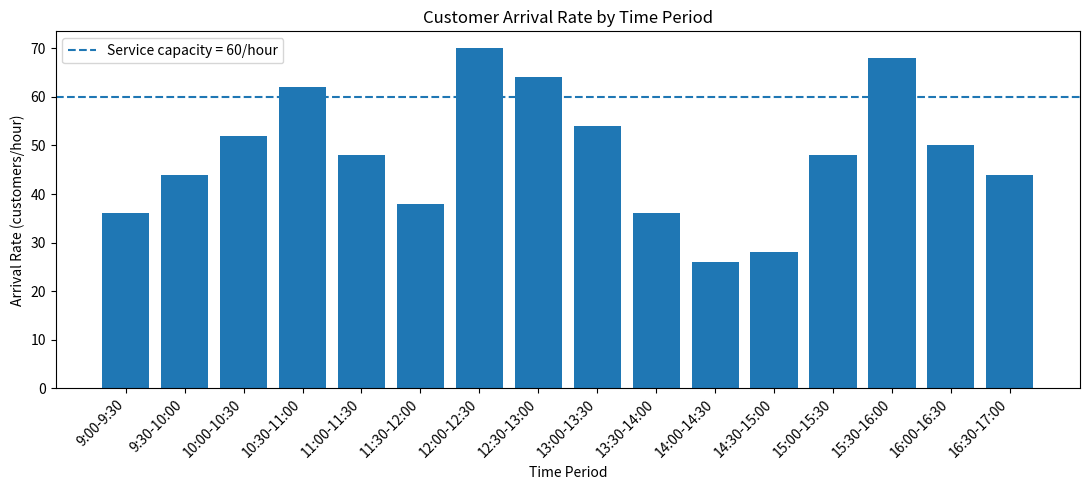
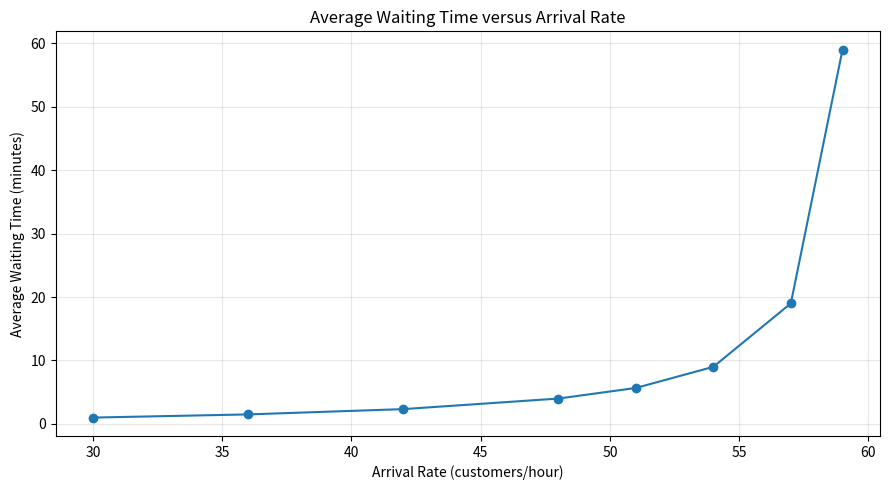
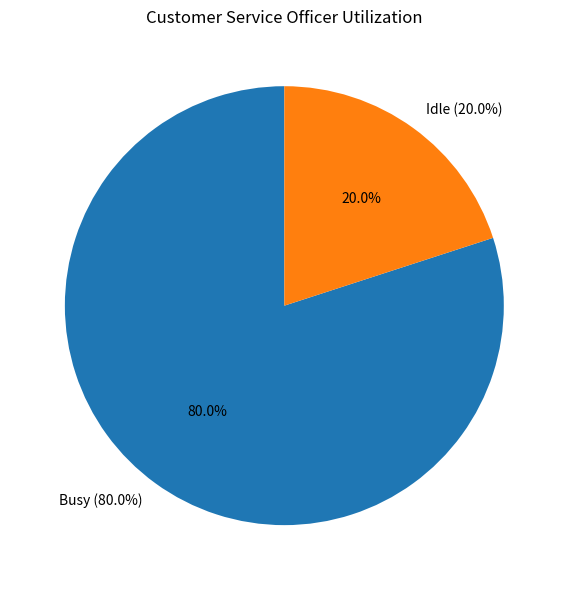
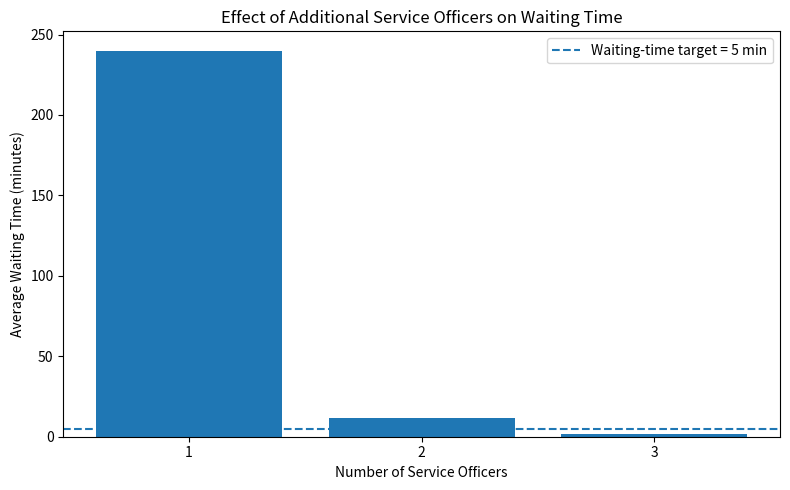

Recreate these plots in Python, in order.
"""Bank Customer Service Performance Analysis using Queueing Theory."""
import math
import matplotlib.pyplot as plt

ARRIVAL_DATA = [
    ("9:00-9:30", 18), ("9:30-10:00", 22), ("10:00-10:30", 26),
    ("10:30-11:00", 31), ("11:00-11:30", 24), ("11:30-12:00", 19),
    ("12:00-12:30", 35), ("12:30-13:00", 32), ("13:00-13:30", 27),
    ("13:30-14:00", 18), ("14:00-14:30", 13), ("14:30-15:00", 14),
    ("15:00-15:30", 24), ("15:30-16:00", 34), ("16:00-16:30", 25),
    ("16:30-17:00", 22),
]
OBSERVATION_HOURS = 8
SERVICE_RATE = 60
WAITING_TIME_TARGET = 5


def calculate_mm1(arrival_rate, service_rate):
    """Return M/M/1 performance metrics; rates are customers/hour."""
    rho = arrival_rate / service_rate
    if rho >= 1:
        return {"stable": False, "rho": rho, "Lq": math.inf,
                "L": math.inf, "Wq_min": math.inf, "W_min": math.inf}
    Lq = arrival_rate**2 / (service_rate * (service_rate - arrival_rate))
    L = arrival_rate / (service_rate - arrival_rate)
    Wq = arrival_rate / (service_rate * (service_rate - arrival_rate))
    W = 1 / (service_rate - arrival_rate)
    return {"stable": True, "rho": rho, "Lq": Lq, "L": L,
            "Wq_min": Wq * 60, "W_min": W * 60}


def calculate_mmc(arrival_rate, service_rate_per_server, servers):
    """Return M/M/c average waiting time and utilization."""
    lam = arrival_rate / 60.0
    mu = service_rate_per_server / 60.0
    rho = lam / (servers * mu)
    if rho >= 1:
        return {"stable": False, "rho": rho, "wait_min": math.inf}
    a = lam / mu
    p0_den = sum((a**k) / math.factorial(k) for k in range(servers))
    last = (a**servers) / (math.factorial(servers) * (1 - rho))
    p0 = 1 / (p0_den + last)
    pw = last * p0
    wq_minutes = (pw / ((servers * mu) - lam)) * 60
    return {"stable": True, "rho": rho, "wait_min": wq_minutes}


def main():
    total_customers = sum(n for _, n in ARRIVAL_DATA)
    avg_lambda = total_customers / OBSERVATION_HOURS
    result = calculate_mm1(avg_lambda, SERVICE_RATE)

    print("=" * 65)
    print("BANK CUSTOMER SERVICE PERFORMANCE ANALYSIS")
    print("=" * 65)
    print("\nSimulated Customer Arrival Data")
    print(f"{'Time Period':<18}{'Customers':<15}{'Hourly Equivalent':<20}")
    for period, customers in ARRIVAL_DATA:
        print(f"{period:<18}{customers:<15}{customers * 2:<20}")
    print("-" * 65)
    print(f"Total customers: {total_customers}")
    print(f"Observation period: {OBSERVATION_HOURS} hours")
    print(f"Average arrival rate (lambda): {avg_lambda:.2f} customers/hour")
    print(f"Assumed service rate (mu): {SERVICE_RATE:.2f} customers/hour")

    print("\nM/M/1 QUEUEING MODEL RESULTS")
    print(f"Traffic intensity (rho): {result['rho']:.3f}")
    print(f"Server utilization: {result['rho'] * 100:.1f}%")
    print(f"Average number in queue (Lq): {result['Lq']:.2f} customers")
    print(f"Average number in system (L): {result['L']:.2f} customers")
    print(f"Average waiting time (Wq): {result['Wq_min']:.2f} minutes")
    print(f"Average time in system (W): {result['W_min']:.2f} minutes")

    # Arrival-rate sensitivity: how waiting changes as demand approaches capacity.
    arrival_rates = [30, 36, 42, 48, 51, 54, 57, 59]
    waiting_times = [calculate_mm1(x, SERVICE_RATE)["Wq_min"] for x in arrival_rates]
    print("\nARRIVAL-RATE SENSITIVITY")
    for x, w in zip(arrival_rates, waiting_times):
        print(f"{x:>3} customers/hour -> {w:.2f} minutes waiting")

    # Peak and low periods.
    peak_period, peak_n = max(ARRIVAL_DATA, key=lambda x: x[1])
    low_period, low_n = min(ARRIVAL_DATA, key=lambda x: x[1])
    print(f"\nPeak period: {peak_period} ({peak_n} customers / 30 min = {peak_n*2}/hour equivalent)")
    print(f"Lowest period: {low_period} ({low_n} customers / 30 min = {low_n*2}/hour equivalent)")

    # M/M/c staffing sensitivity using the same 60 customers/hour capacity per officer.
    print("\nSTAFFING SENSITIVITY (M/M/c)")
    staffing = []
    for officers in [1, 2, 3]:
        r = calculate_mmc(avg_lambda, SERVICE_RATE, officers)
        wait = r["wait_min"]
        print(f"{officers} officer(s): utilization={r['rho']*100:.1f}%, waiting={wait:.2f} min")
        staffing.append((officers, wait))

    periods = [x[0] for x in ARRIVAL_DATA]
    hourly_rates = [x[1] * 2 for x in ARRIVAL_DATA]

    # Figure 1: arrival rate by time.
    plt.figure(figsize=(11, 5))
    plt.bar(periods, hourly_rates)
    plt.axhline(SERVICE_RATE, linestyle="--", label="Service capacity = 60/hour")
    plt.xlabel("Time Period")
    plt.ylabel("Arrival Rate (customers/hour)")
    plt.title("Customer Arrival Rate by Time Period")
    plt.xticks(rotation=45, ha="right")
    plt.legend()
    plt.tight_layout()
    plt.savefig("figure1_customer_arrival_rate.png", dpi=300)
    plt.show()

    # Figure 2: waiting time versus arrival rate.
    plt.figure(figsize=(9, 5))
    plt.plot(arrival_rates, waiting_times, marker="o")
    plt.xlabel("Arrival Rate (customers/hour)")
    plt.ylabel("Average Waiting Time (minutes)")
    plt.title("Average Waiting Time versus Arrival Rate")
    plt.grid(True, alpha=0.3)
    plt.tight_layout()
    plt.savefig("figure2_waiting_time_vs_arrival_rate.png", dpi=300)
    plt.show()

    # Figure 3: utilization.
    busy = result["rho"] * 100
    idle = 100 - busy
    plt.figure(figsize=(6, 6))
    plt.pie([busy, idle], labels=[f"Busy ({busy:.1f}%)", f"Idle ({idle:.1f}%)"],
            autopct="%1.1f%%", startangle=90)
    plt.title("Customer Service Officer Utilization")
    plt.tight_layout()
    plt.savefig("figure3_server_utilization.png", dpi=300)
    plt.show()

    # Figure 4: staffing comparison.
    plt.figure(figsize=(8, 5))
    plt.bar([str(x[0]) for x in staffing], [x[1] for x in staffing])
    plt.axhline(WAITING_TIME_TARGET, linestyle="--",
                label=f"Waiting-time target = {WAITING_TIME_TARGET} min")
    plt.xlabel("Number of Service Officers")
    plt.ylabel("Average Waiting Time (minutes)")
    plt.title("Effect of Additional Service Officers on Waiting Time")
    plt.legend()
    plt.tight_layout()
    plt.savefig("figure4_staffing_comparison.png", dpi=300)
    plt.show()

    print("\nAnalysis complete. Four figures were saved as PNG files.")


if __name__ == "__main__":
    main()
